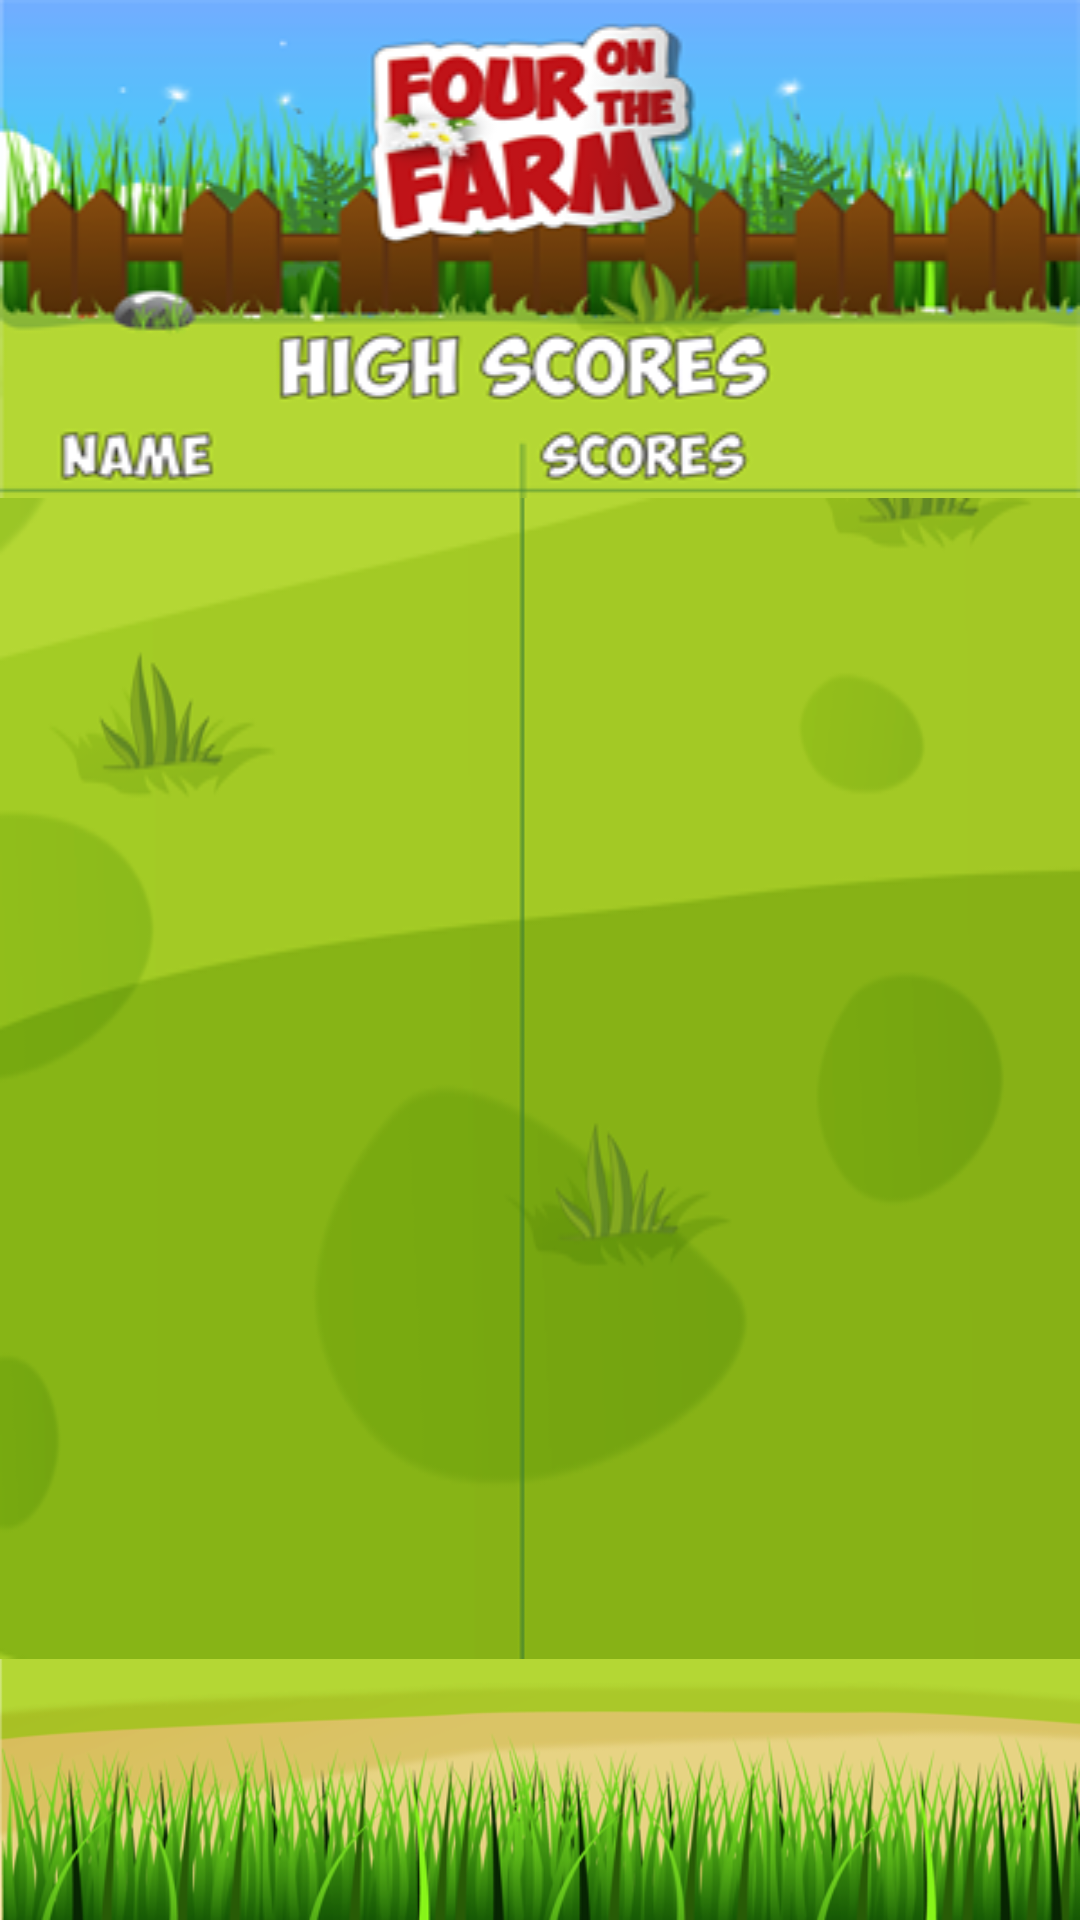

Android layout source for this screen:
<!-- AndroidManifest.xml: application theme Theme.FourOnTheFarm -->
<!-- res/layout/score_activity.xml -->
<?xml version="1.0" encoding="utf-8"?>

<LinearLayout
    xmlns:android="http://schemas.android.com/apk/res/android"
    android:layout_width="fill_parent"
    android:layout_height="fill_parent"
    android:orientation="vertical">
    
    <RelativeLayout
        android:id="@+id/score_bg_top"
	    android:layout_width="fill_parent"
	    android:layout_height="wrap_content"
	    android:background="@drawable/score_top">
    </RelativeLayout>   
	
    <RelativeLayout
        android:layout_width="fill_parent"
	    android:layout_height="wrap_content"
	    android:background="@color/green_bg_color">
		 <RelativeLayout
	        android:id="@+id/score_bg_bottom"
		    android:layout_width="fill_parent"
		    android:layout_height="wrap_content"
		    android:background="@drawable/score_bottom"
		    android:layout_alignParentBottom="true">
	    </RelativeLayout>
	    
		 <ListView
	        android:id="@+id/list"
	        android:layout_width="fill_parent"
	        android:layout_height="wrap_content"
			android:layout_marginTop="0dip"
			android:divider="#77ab35"
	        android:dividerHeight="1dp"
			android:fadingEdge="none"
			android:layout_above="@id/score_bg_bottom"
			android:background="@drawable/score_main"
			android:layout_alignParentTop="true"/>
    </RelativeLayout>  
</LinearLayout>
<!-- resources referenced by this layout -->
<resources>
  <color name="green_bg_color">#b4d734</color>
  <!-- drawable score_bottom: png bitmap (drawable-hdpi, 82986 bytes) -->
  <!-- drawable score_main: png bitmap (drawable-hdpi, 20226 bytes) -->
  <!-- drawable score_top: png bitmap (drawable-large, 114582 bytes) -->
  <style name="Theme.FourOnTheFarm" parent="Theme.MaterialComponents.DayNight.DarkActionBar">
          
          <item name="colorPrimary">@color/purple_200</item>
          <item name="colorPrimaryVariant">@color/purple_700</item>
          <item name="colorOnPrimary">@color/black</item>
          
          <item name="colorSecondary">@color/teal_200</item>
          <item name="colorSecondaryVariant">@color/teal_200</item>
          <item name="colorOnSecondary">@color/black</item>
          
          <item name="android:statusBarColor" tools:targetApi="21">?attr/colorPrimaryVariant</item>
          
      </style>
  <color name="purple_200">#CE93D8</color>
  <color name="purple_700">#7B1FA2</color>
  <color name="black">#ff000000</color>
  <color name="teal_200">#80CBC4</color>
</resources>
